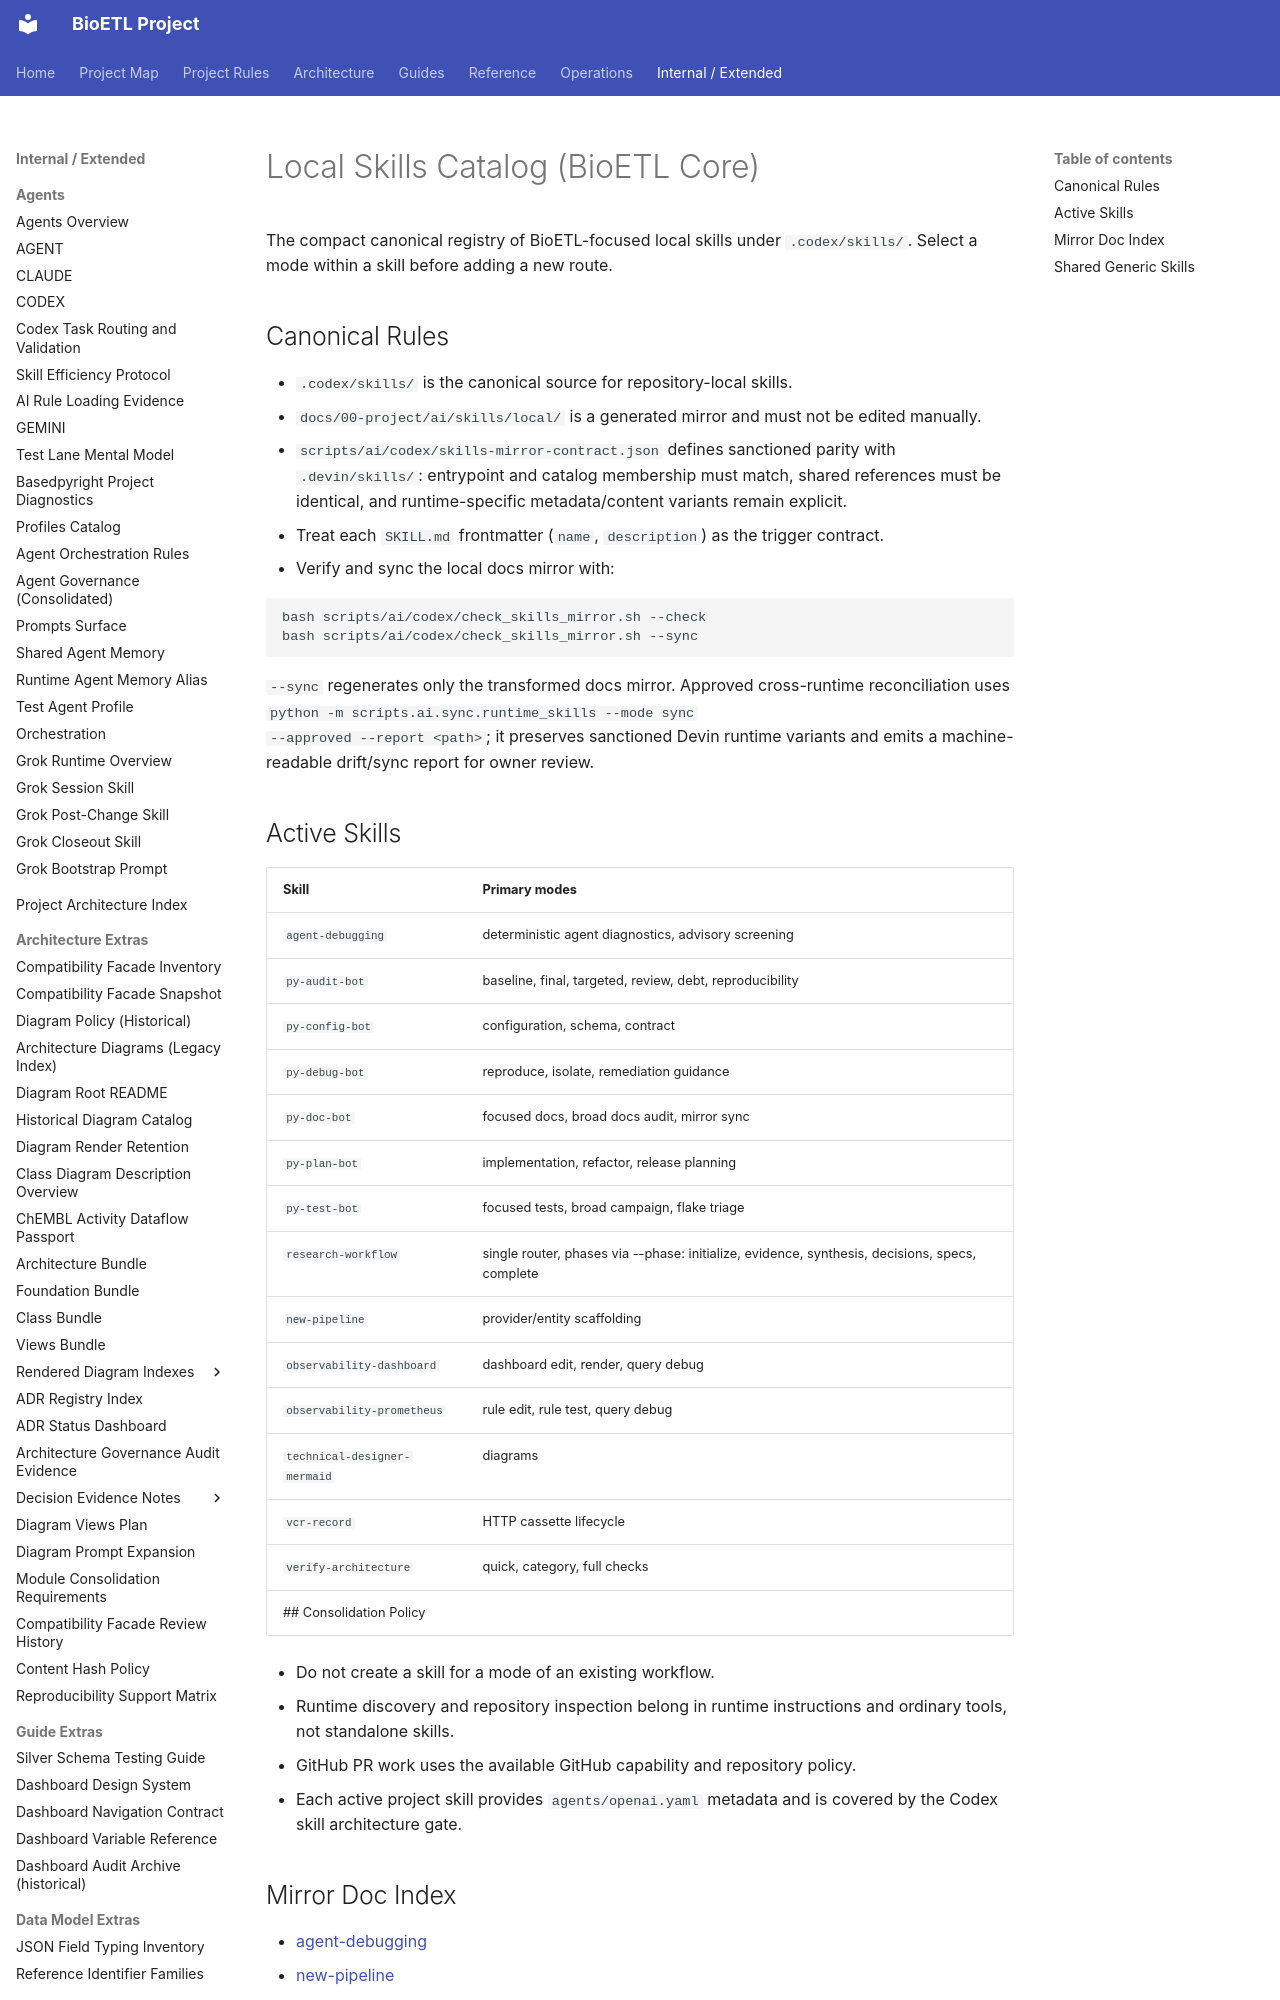

repository: SatoryKono/BioactivityDataAcquisition · page: 00-project/ai/skills/local/SKILLS-CATALOG/index.html · generator: mkdocs

# Local Skills Catalog (BioETL Core)

The compact canonical registry of BioETL-focused local skills under
`.codex/skills/`. Select a mode within a skill before adding a new route.

## Canonical Rules

- `.codex/skills/` is the canonical source for repository-local skills.
- `docs/00-project/ai/skills/local/` is a generated mirror and must not be edited manually.
- `scripts/ai/codex/skills-mirror-contract.json` defines sanctioned parity with
  `.devin/skills/`: entrypoint and catalog membership must match, shared
  references must be identical, and runtime-specific metadata/content variants
  remain explicit.
- Treat each `SKILL.md` frontmatter (`name`, `description`) as the trigger contract.
- Verify and sync the local docs mirror with:

```bash
bash scripts/ai/codex/check_skills_mirror.sh --check
bash scripts/ai/codex/check_skills_mirror.sh --sync
```

`--sync` regenerates only the transformed docs mirror. Approved cross-runtime
reconciliation uses `python -m scripts.ai.sync.runtime_skills --mode sync
--approved --report <path>`; it preserves sanctioned Devin runtime variants and
emits a machine-readable drift/sync report for owner review.
